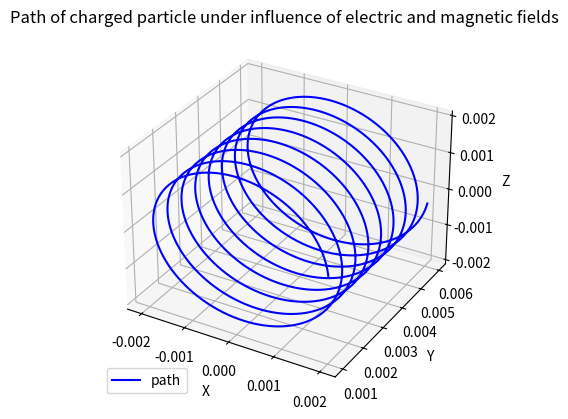
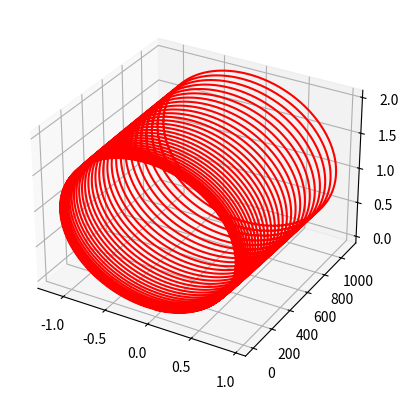

Source code (Python) for these figures, in order:
import numpy as np
import matplotlib.pyplot as plt
from mpl_toolkits.mplot3d import Axes3D
"""
The following example traces the movement of a charged particle under the influence of electric and
magnetic fields. You can edit the program to change the components of the fields to see their effect on
the trajectory.
"""
# nupmy gives inaccurate results unless 100x the timepoints taken
# float64 no change
# 0 -> 0. no change
Ei = np.array((0., 2., 0.))
Bi = np.array((0., 0., 4.))
Pi = np.array((0., 0., 0.))
Vi = np.array((20., 10., 2.))

m = 2.0 # Mass of the particle
q = 5.0 # Charge
t = 0.0
T = 10
dt = 0.0001

Peuler = []
E, B, P, V = [vec.copy() for vec in (Ei, Bi, Pi, Vi)]

def dP(P, V, E=E, B=E, q=q, dt=dt):
    F = q * (E + np.cross(V, B))
    V += F/m * dt # Acceleration = F/m; dv = a.dt
    return V*dt

while t < T: # trace path until time reaches value e.g. 10
    P = dP(P, V)
    Peuler.append(P.copy())
    t += dt

Prk = []
E, B, P, V = [vec.copy() for vec in (Ei, Bi, Pi, Vi)]
t = 0.

while t < T: # trace path until time reaches value e.g. 10
    k1 = dP(P, V)
    k2 = dP(P + k1/2, V)
    k3 = dP(P + k2/2, V)
    k4 = dP(P + k3/2, V)
    P = P + k1/6. + k2/3. + k3/3. + k4/6.
    Prk.append(P.copy())
    t += dt

fig1=plt.figure()
ax1 = fig1.add_subplot(1,1,1, projection='3d')
ax1.set_title("Path of charged particle under influence of electric and magnetic fields")
ax1.set_xlabel('X')
ax1.set_ylabel('Y')
ax1.set_zlabel('Z')
a,b,c = [dim.flatten() for dim in np.hsplit(np.array(Peuler), 3)]
ax1.plot3D(xs=a,ys=b,zs=c, color='blue', label='path')

fig2=plt.figure()
ax2 = fig2.add_subplot(1,1,1, projection='3d')


d,e,f = [dim.flatten() for dim in np.hsplit(np.array(Prk), 3)]
ax2.plot3D(xs=d,ys=e,zs=f, color='red', label='path')

# FLATTEN INS"T MUTATVE SHOULD BE .flat() WHY
# a.flatten()
# b.flatten()
# c.flatten()

ax1.legend(loc='lower left')

plt.show()
